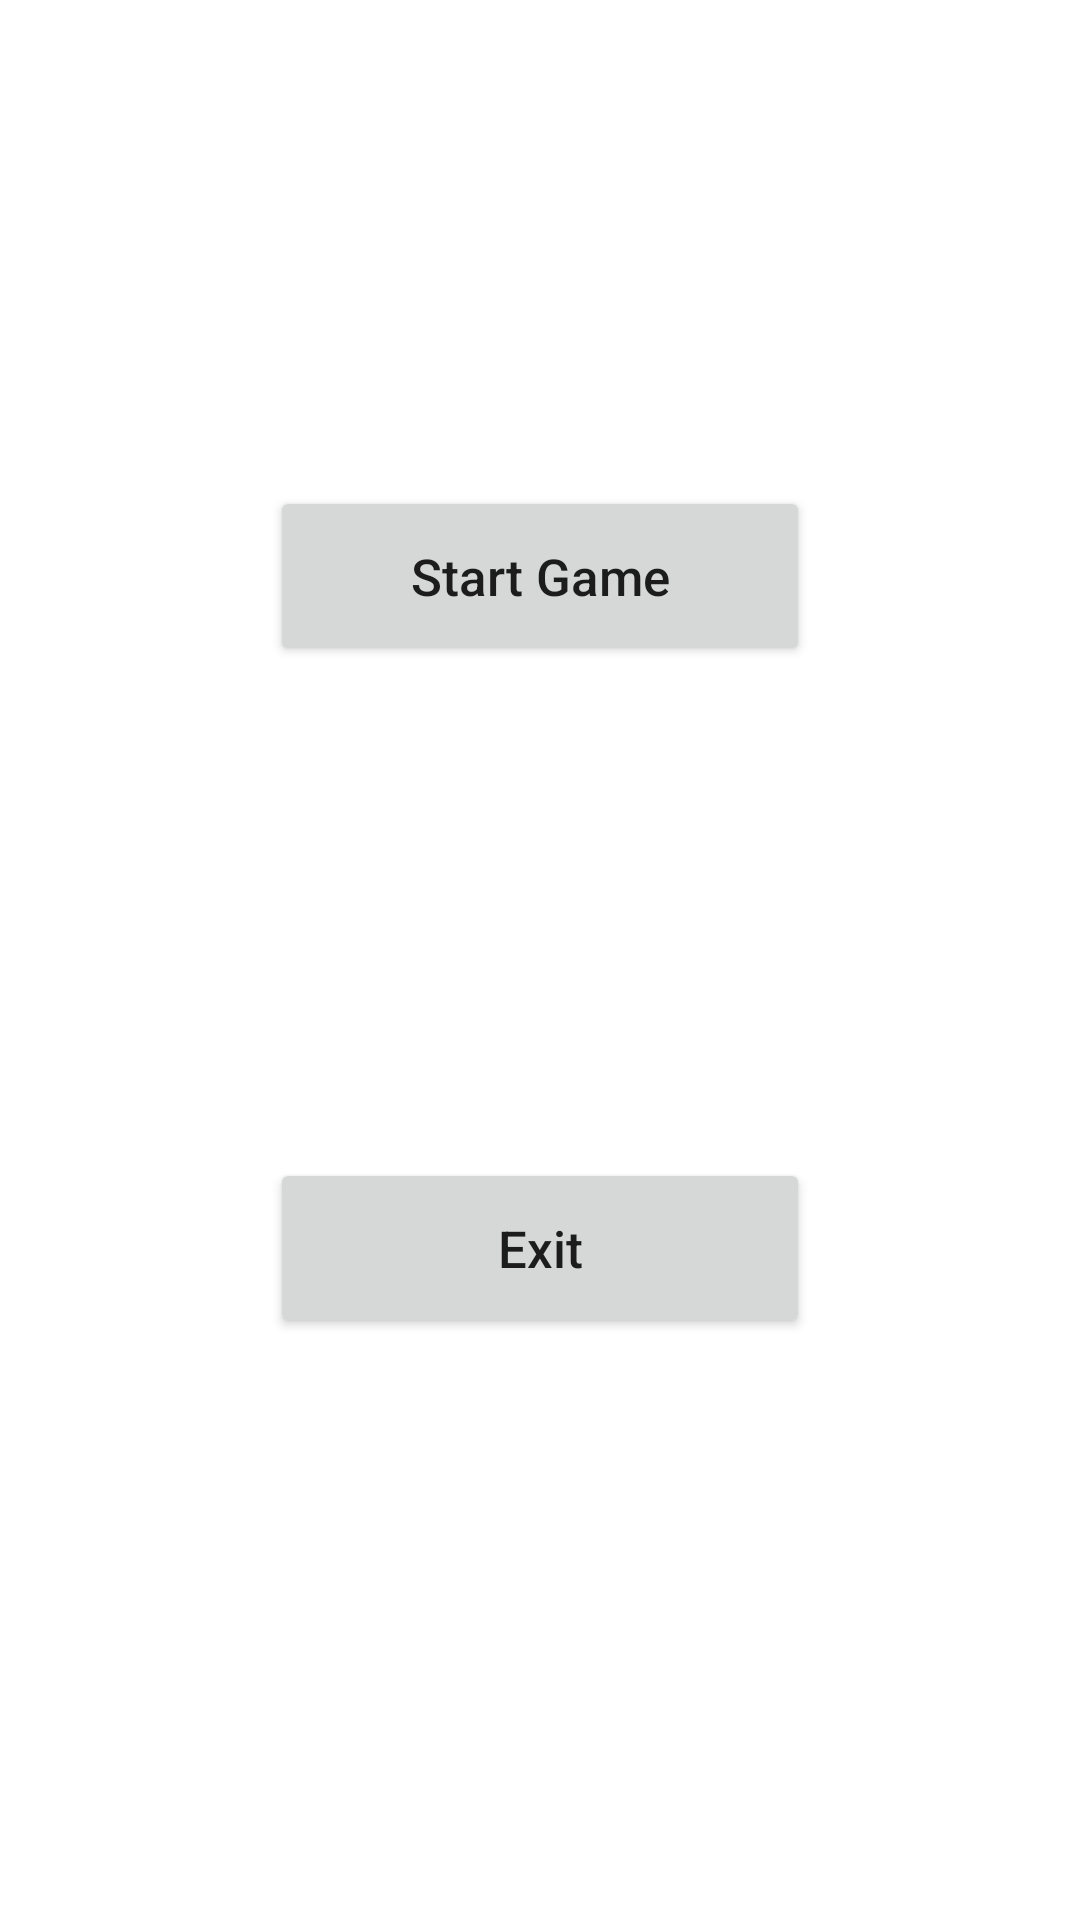

The Android layout XML behind this screen, and the referenced resources:
<!-- AndroidManifest.xml: application theme Theme.MiniClash -->
<!-- res/layout/activity_main.xml -->
<?xml version="1.0" encoding="utf-8"?>
<androidx.constraintlayout.widget.ConstraintLayout xmlns:android="http://schemas.android.com/apk/res/android"
    xmlns:app="http://schemas.android.com/apk/res-auto"
    xmlns:tools="http://schemas.android.com/tools"
    android:layout_width="match_parent"
    android:layout_height="match_parent"
    tools:context=".MainActivity">

    <Button
        android:id="@+id/exitButton"
        android:layout_width="180dp"
        android:layout_height="60dp"
        android:text="Exit"
        android:textAllCaps="false"
        android:textSize="17sp"
        app:layout_constraintBottom_toTopOf="@+id/guideline0"
        app:layout_constraintEnd_toEndOf="parent"
        app:layout_constraintStart_toStartOf="parent"
        app:layout_constraintTop_toTopOf="@+id/guideline0" />

    <androidx.constraintlayout.widget.Guideline
        android:id="@+id/guideline0"
        android:layout_width="wrap_content"
        android:layout_height="wrap_content"
        android:orientation="horizontal"
        app:layout_constraintBottom_toBottomOf="parent"
        app:layout_constraintGuide_percent="0.65"
        app:layout_constraintTop_toTopOf="parent" />

    <androidx.constraintlayout.widget.Guideline
        android:id="@+id/guideline1"
        android:layout_width="wrap_content"
        android:layout_height="wrap_content"
        android:orientation="horizontal"
        app:layout_constraintGuide_percent="0.3" />

    <Button
        android:id="@+id/startGameButton"
        android:layout_width="180dp"
        android:layout_height="60dp"
        android:text="Start Game"
        android:textAllCaps="false"
        android:textSize="17sp"
        app:layout_constraintBottom_toTopOf="@+id/guideline1"
        app:layout_constraintEnd_toEndOf="parent"
        app:layout_constraintStart_toStartOf="parent"
        app:layout_constraintTop_toTopOf="@+id/guideline1" />
</androidx.constraintlayout.widget.ConstraintLayout>
<!-- resources referenced by this layout -->
<resources>
  <style name="Theme.MiniClash" parent="Theme.MaterialComponents.DayNight.DarkActionBar">
          
          <item name="colorPrimary">@color/red_500</item>
          <item name="colorPrimaryVariant">@color/red_700</item>
          <item name="colorOnPrimary">@color/white</item>
          
          <item name="colorSecondary">@color/teal_200</item>
          <item name="colorSecondaryVariant">@color/teal_700</item>
          <item name="colorOnSecondary">@color/black</item>
          
          <item name="android:statusBarColor" tools:targetApi="l">?attr/colorPrimaryVariant</item>
          
      </style>
  <color name="red_500">#CD0202</color>
  <color name="red_700">#9E0101</color>
  <color name="white">#FFFFFFFF</color>
  <color name="teal_200">#DA034E</color>
  <color name="teal_700">#870146</color>
  <color name="black">#FF000000</color>
</resources>
